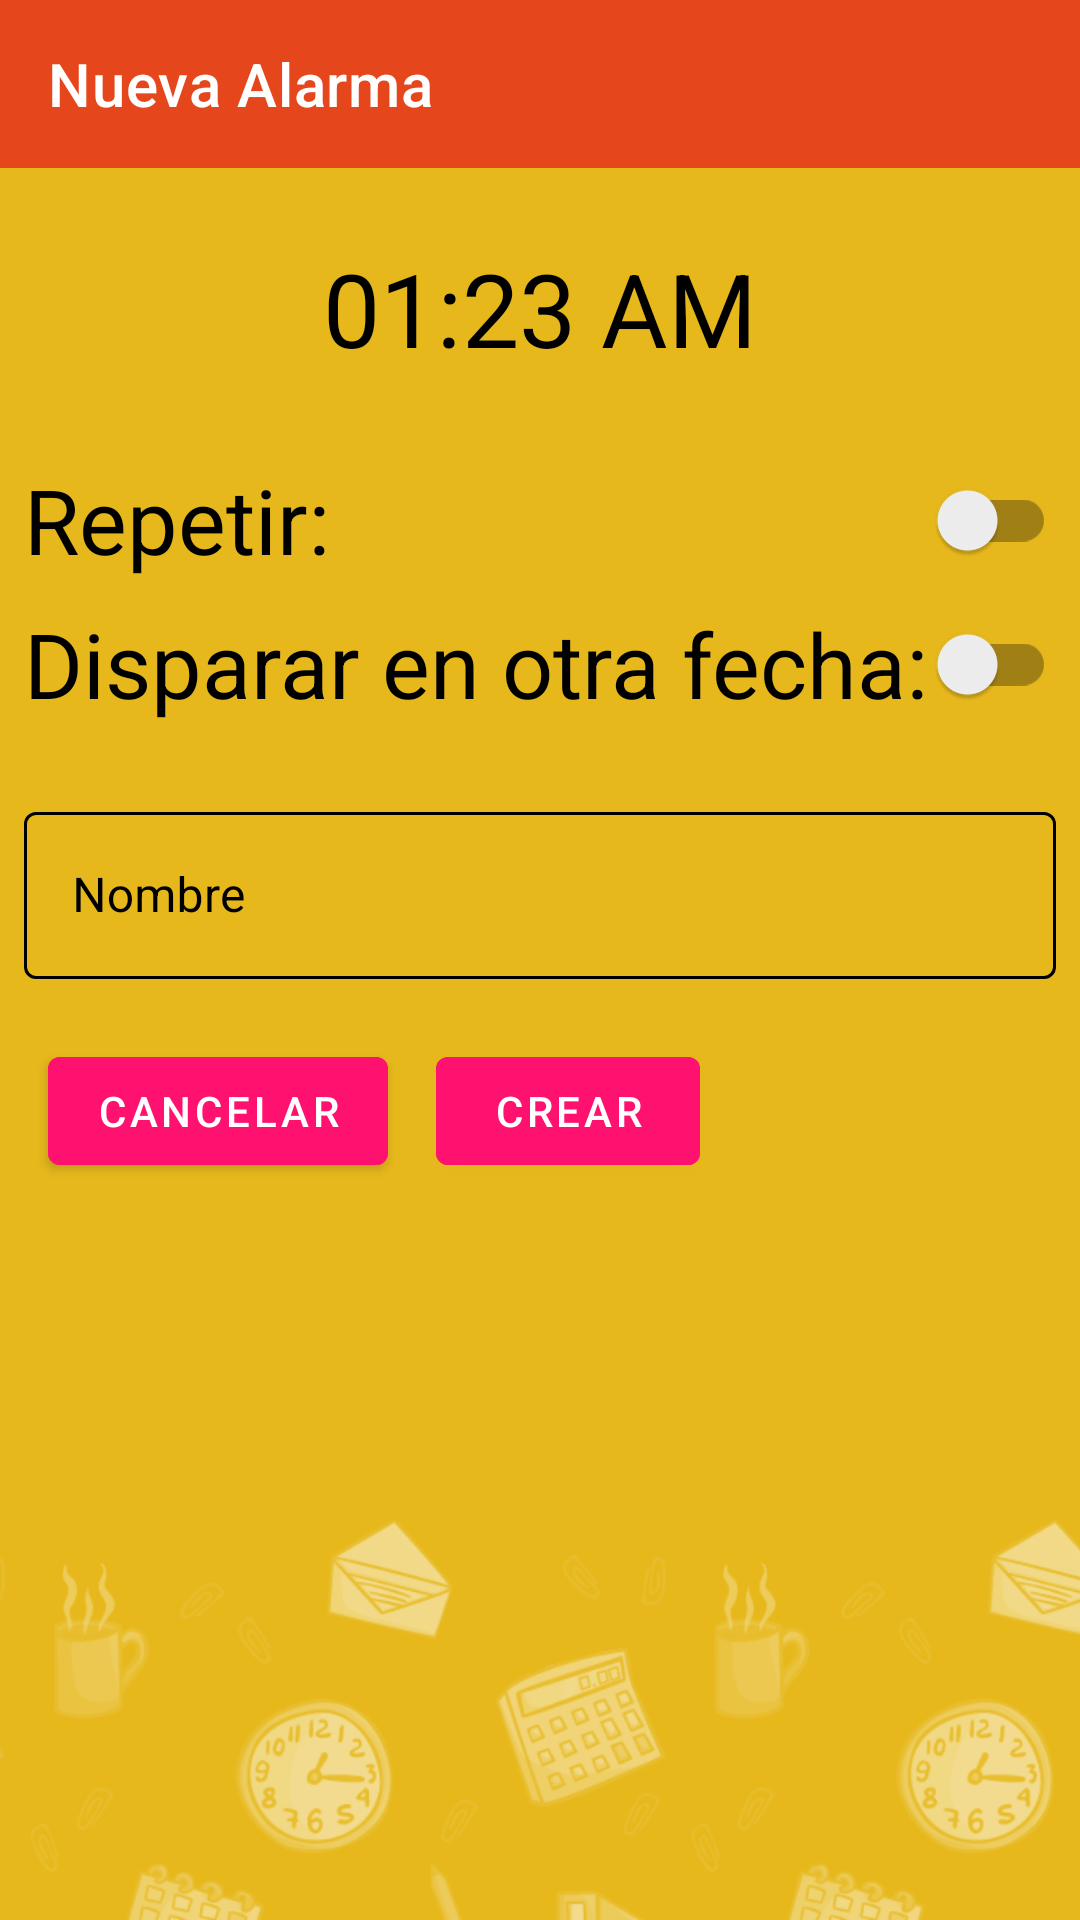

This screen was rendered from an Android layout file. Write that file and the resources it references.
<!-- AndroidManifest.xml: activity theme Theme.MaquetadoAndroid.NoActionBar -->
<!-- res/layout/activity_nueva_alarma.xml -->
<?xml version="1.0" encoding="utf-8"?>
<androidx.constraintlayout.widget.ConstraintLayout xmlns:android="http://schemas.android.com/apk/res/android"
    xmlns:app="http://schemas.android.com/apk/res-auto"
    xmlns:tools="http://schemas.android.com/tools"
    android:layout_width="match_parent"
    android:layout_height="match_parent"
    android:background="@drawable/textura_movil"
    tools:context=".NuevaAlarmaActivity">

    <androidx.appcompat.widget.Toolbar
        android:id="@+id/nueva_alarma_toolbar"
        android:layout_width="match_parent"
        android:layout_height="wrap_content"
        android:background="?attr/colorPrimary"
        android:backgroundTint="@color/naranjaRojizo"
        android:theme="?attr/actionBarTheme"
        app:layout_constraintTop_toTopOf="parent"
        app:popupTheme="@style/Theme.MaquetadoAndroid.PopupOverlay"
        app:theme="@style/MyToolbarTheme"
        app:title="Nueva Alarma"
        app:titleTextColor="@color/white" />

    <LinearLayout
        android:id="@+id/alarm_values_layout"
        android:layout_width="match_parent"
        android:layout_height="wrap_content"
        android:layout_marginBottom="20dp"
        android:orientation="vertical"
        app:layout_constraintBottom_toTopOf="@+id/alarm_name_textInputLayout"
        app:layout_constraintEnd_toStartOf="parent"
        app:layout_constraintStart_toStartOf="parent"
        app:layout_constraintTop_toBottomOf="@+id/nueva_alarma_toolbar">

        <TextView
            android:id="@+id/newAlarmTimeTextView"
            android:layout_width="wrap_content"
            android:layout_height="wrap_content"
            android:layout_gravity="center"
            android:layout_margin="24sp"
            android:clickable="true"
            android:gravity="center"
            android:orientation="horizontal"
            android:text="01:23 AM"
            android:textColor="@color/black"
            android:textSize="34sp"
            app:layout_constraintBottom_toTopOf="@id/repetition_layout"
            app:layout_constraintEnd_toEndOf="parent"
            app:layout_constraintStart_toStartOf="parent"
            app:layout_constraintTop_toTopOf="parent" />

        <LinearLayout
            android:id="@+id/repetition_layout"
            android:layout_width="match_parent"
            android:layout_height="wrap_content"
            android:orientation="vertical"
            app:layout_constraintEnd_toEndOf="parent"
            app:layout_constraintStart_toStartOf="parent"
            app:layout_constraintTop_toBottomOf="@id/newAlarmTimeTextView">
            

            <com.google.android.material.switchmaterial.SwitchMaterial
                android:id="@+id/repetir_semana_switch"
                android:layout_width="match_parent"
                android:layout_height="wrap_content"
                android:layout_marginHorizontal="8dp"
                android:minHeight="48dp"
                android:text="Repetir:"
                android:textSize="30sp"
                android:theme="@style/MySwitchTheme"
                app:layout_constraintEnd_toEndOf="parent"
                app:layout_constraintStart_toStartOf="parent"
                app:useMaterialThemeColors="false" />

            <LinearLayout
                android:id="@+id/semana_layout"
                android:layout_width="match_parent"
                android:layout_height="match_parent"
                android:gravity="center_horizontal"
                android:visibility="gone"
                app:layout_constraintEnd_toEndOf="parent"
                app:layout_constraintStart_toStartOf="parent"
                app:layout_constraintTop_toBottomOf="@id/repetir_semana_switch">

                <ImageView
                    android:id="@+id/image_sunday"
                    android:layout_width="48dp"
                    android:layout_height="48dp"
                    android:clickable="true"
                    android:contextClickable="true"
                    android:visibility="visible"
                    app:layout_constraintEnd_toStartOf="@id/image_monday"
                    app:layout_constraintTop_toTopOf="parent"
                    app:srcCompat="@drawable/week_day_d" />

                <ImageView
                    android:id="@+id/image_monday"
                    android:layout_width="48dp"
                    android:layout_height="48dp"
                    android:clickable="true"
                    app:layout_constraintStart_toEndOf="@id/image_sunday"
                    app:layout_constraintTop_toTopOf="parent"
                    app:srcCompat="@drawable/week_day_l_full" />

                <ImageView
                    android:id="@+id/image_tuesday"
                    android:layout_width="48dp"
                    android:layout_height="48dp"
                    android:clickable="true"
                    app:layout_constraintStart_toEndOf="@id/image_monday"
                    app:layout_constraintTop_toTopOf="parent"
                    app:srcCompat="@drawable/week_day_m_full" />

                <ImageView
                    android:id="@+id/image_wednesday"
                    android:layout_width="48dp"
                    android:layout_height="48dp"
                    android:clickable="true"
                    app:layout_constraintStart_toEndOf="@id/image_tuesday"
                    app:layout_constraintTop_toTopOf="parent"
                    app:srcCompat="@drawable/week_day_m_full" />

                <ImageView
                    android:id="@+id/image_thursday"
                    android:layout_width="48dp"
                    android:layout_height="48dp"
                    android:clickable="true"
                    app:layout_constraintStart_toEndOf="@id/image_wednesday"
                    app:layout_constraintTop_toTopOf="parent"
                    app:srcCompat="@drawable/week_day_j_full" />

                <ImageView
                    android:id="@+id/image_friday"
                    android:layout_width="48dp"
                    android:layout_height="48dp"
                    android:clickable="true"
                    app:layout_constraintStart_toEndOf="@id/image_thursday"
                    app:layout_constraintTop_toTopOf="parent"
                    app:srcCompat="@drawable/week_day_v_full" />

                <ImageView
                    android:id="@+id/image_saturday"
                    android:layout_width="48dp"
                    android:layout_height="48dp"
                    android:clickable="true"
                    app:layout_constraintStart_toEndOf="@id/image_friday"
                    app:layout_constraintTop_toTopOf="parent"
                    app:srcCompat="@drawable/week_day_s" />


            </LinearLayout>
        </LinearLayout>

        <LinearLayout
            android:id="@+id/fecha_layout"
            android:layout_width="match_parent"
            android:layout_height="wrap_content"
            android:orientation="vertical"
            app:layout_constraintEnd_toEndOf="parent"
            app:layout_constraintStart_toStartOf="parent"
            app:layout_constraintTop_toBottomOf="@id/repetition_layout">

            <com.google.android.material.switchmaterial.SwitchMaterial
                android:id="@+id/disparar_fecha_switch"
                android:layout_width="match_parent"
                android:layout_height="wrap_content"
                android:layout_marginHorizontal="8dp"
                android:minHeight="48dp"
                android:text="Disparar en otra fecha:"
                android:textSize="30sp"
                android:theme="@style/MySwitchTheme"
                app:layout_constraintEnd_toEndOf="parent"
                app:layout_constraintStart_toStartOf="parent"
                app:useMaterialThemeColors="false" />

            <com.google.android.material.textfield.TextInputLayout
                android:id="@+id/alarm_date_textInputLayout"
                style="@style/Widget.MaterialComponents.TextInputLayout.OutlinedBox"
                android:layout_width="match_parent"
                android:layout_height="wrap_content"
                android:textColorHint="@color/black"
                android:visibility="gone"
                app:boxStrokeColor="@color/black"
                app:hintTextColor="@color/black"
                app:layout_constraintEnd_toEndOf="parent"
                app:layout_constraintStart_toStartOf="parent">

                <com.google.android.material.textfield.TextInputEditText
                    android:id="@+id/fechaTextInput"
                    android:layout_width="match_parent"
                    android:layout_height="wrap_content"
                    android:layout_marginHorizontal="14dp"
                    android:layout_marginBottom="8dp"
                    android:hint="Fecha"
                    android:textColor="@color/black" />
            </com.google.android.material.textfield.TextInputLayout>
        </LinearLayout>


    </LinearLayout>

    <com.google.android.material.textfield.TextInputLayout
        android:id="@+id/alarm_name_textInputLayout"
        style="@style/Widget.MaterialComponents.TextInputLayout.OutlinedBox"
        android:layout_width="match_parent"

        android:layout_height="wrap_content"
        android:textColorHint="@color/black"
        app:boxStrokeColor="@color/black"
        app:hintTextColor="@color/black"
        app:layout_constraintBottom_toTopOf="@+id/alarm_buttons_layout"
        app:layout_constraintEnd_toEndOf="parent"
        app:layout_constraintStart_toStartOf="parent"

        app:layout_constraintTop_toBottomOf="@+id/alarm_values_layout">

        <com.google.android.material.textfield.TextInputEditText
            android:layout_width="match_parent"
            android:layout_height="wrap_content"
            android:layout_marginHorizontal="8dp"
            android:hint="Nombre"
            android:textColor="@color/black" />
    </com.google.android.material.textfield.TextInputLayout>

    <androidx.constraintlayout.widget.ConstraintLayout
        android:id="@+id/alarm_buttons_layout"
        android:layout_width="match_parent"
        android:layout_height="wrap_content"
        android:paddingTop="20dp"
        app:layout_constraintEnd_toEndOf="parent"
        app:layout_constraintStart_toStartOf="parent"
        app:layout_constraintTop_toBottomOf="@+id/alarm_name_textInputLayout">

        <Button
            android:id="@+id/alarm_cancel_button"
            android:layout_width="wrap_content"
            android:layout_height="wrap_content"
            android:layout_marginStart="16dp"
            android:backgroundTint="@color/magenta"
            android:text="Cancelar"
            app:layout_constraintEnd_toStartOf="@+id/alarm_create_button"
            app:layout_constraintStart_toStartOf="parent"
            app:layout_constraintTop_toTopOf="parent" />

        <Button
            android:id="@+id/alarm_create_button"
            android:layout_width="wrap_content"
            android:layout_height="wrap_content"
            android:layout_marginStart="16dp"
            android:backgroundTint="@color/magenta"
            android:text="Crear"
            app:layout_constraintStart_toEndOf="@id/alarm_cancel_button"
            app:layout_constraintTop_toTopOf="parent" />


    </androidx.constraintlayout.widget.ConstraintLayout>


</androidx.constraintlayout.widget.ConstraintLayout>
<!-- resources referenced by this layout -->
<resources>
  <color name="black">#FF000000</color>
  <color name="magenta">#FF126F</color>
  <color name="naranjaRojizo">#E6461C</color>
  <color name="white">#FFFFFFFF</color>
  <!-- drawable textura_movil: png bitmap (drawable-hdpi, 51807 bytes) -->
  <!-- drawable week_day_d: png bitmap (drawable, 242 bytes) -->
  <!-- drawable week_day_j_full: png bitmap (drawable, 1259 bytes) -->
  <!-- drawable week_day_l_full: png bitmap (drawable, 1210 bytes) -->
  <!-- drawable week_day_m_full: png bitmap (drawable, 1405 bytes) -->
  <!-- drawable week_day_s: png bitmap (drawable, 341 bytes) -->
  <!-- drawable week_day_v_full: png bitmap (drawable, 1377 bytes) -->
  <style name="MySwitchTheme" parent="Theme.AppCompat.Light">
          
          <item name="colorControlActivated">@color/magenta</item>
  
  
      </style>
  <style name="MyToolbarTheme" parent="@style/ThemeOverlay.AppCompat.ActionBar">
          
          <item name="colorControlNormal">@color/white</item>
      </style>
  <style name="Theme.MaquetadoAndroid.PopupOverlay" parent="ThemeOverlay.AppCompat.Light" />
  <style name="Theme.MaquetadoAndroid.NoActionBar">
          <item name="windowActionBar">false</item>
          <item name="windowNoTitle">true</item>
      </style>
</resources>
